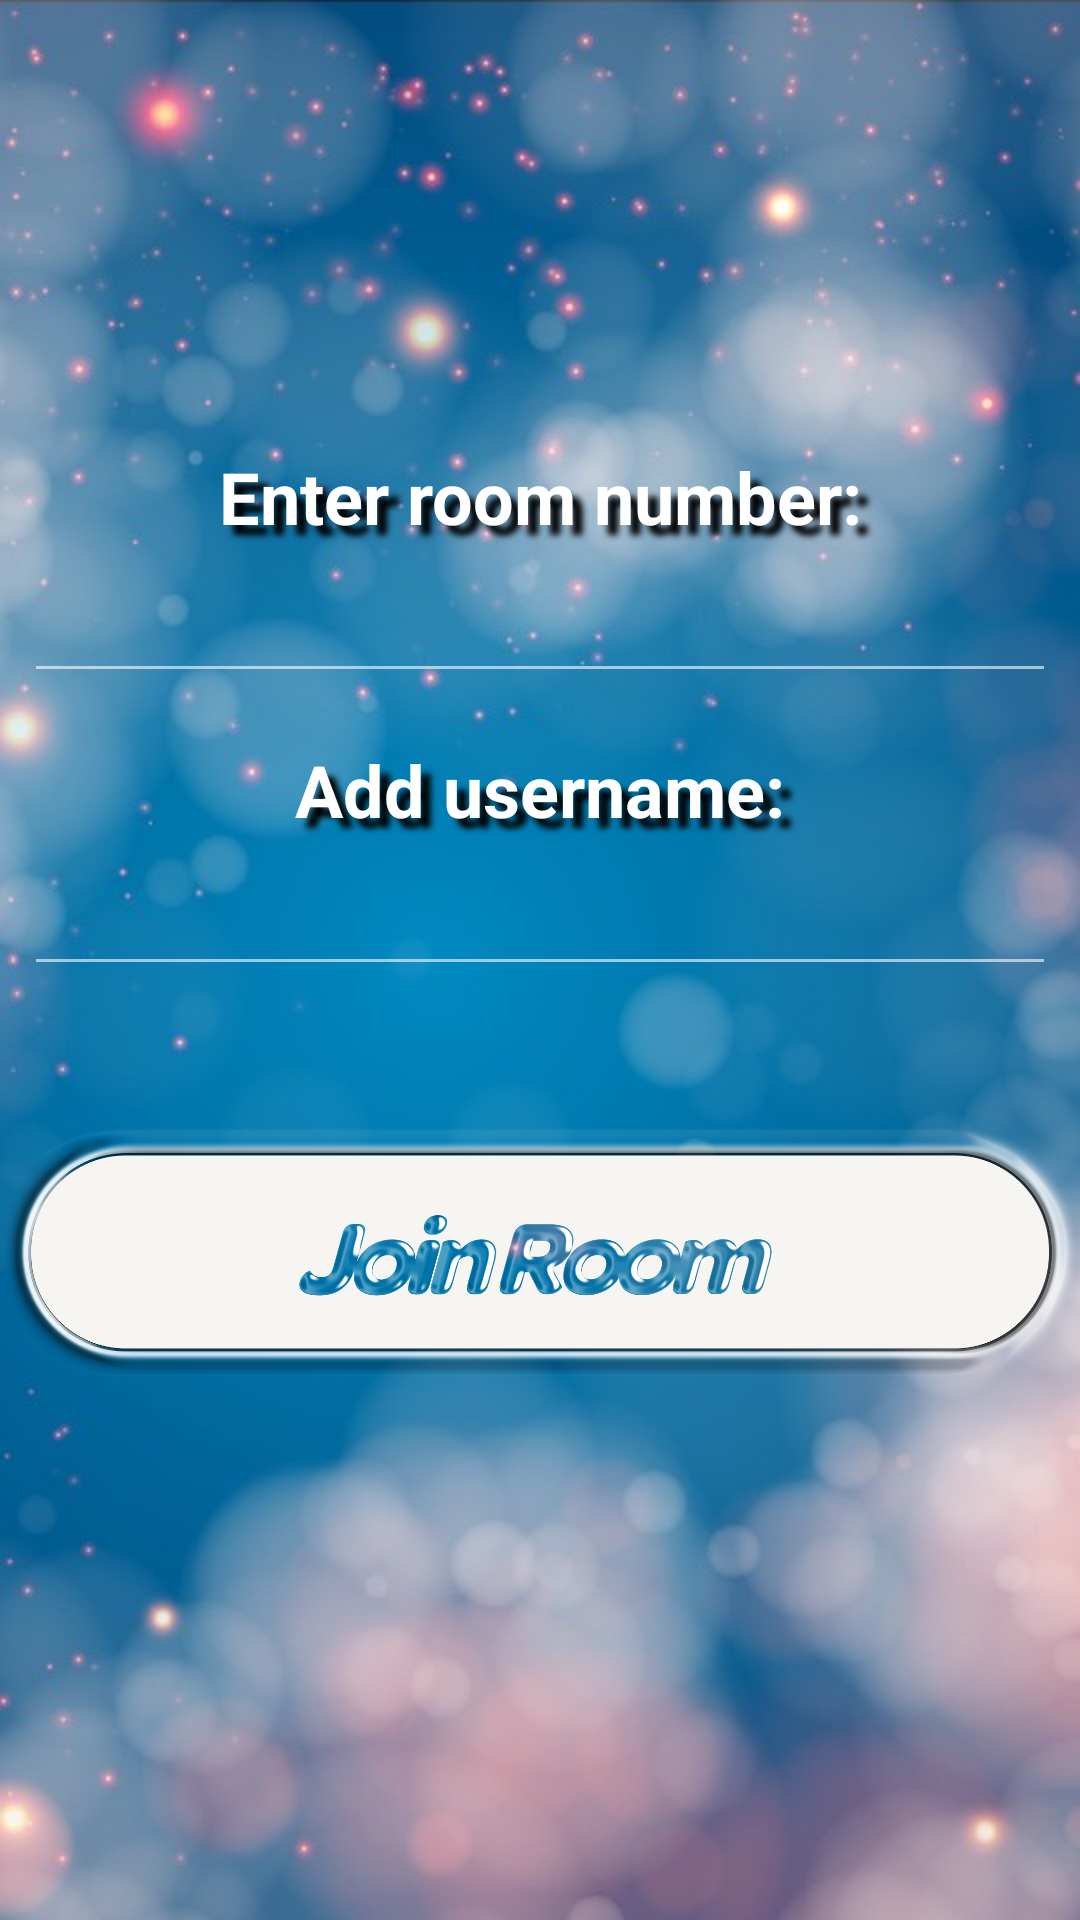

Write the Android layout XML for this screen, with the resource values it uses.
<!-- AndroidManifest.xml: application theme AppTheme -->
<!-- res/layout/activity_join_room.xml -->
<?xml version="1.0" encoding="utf-8"?>
<android.support.constraint.ConstraintLayout xmlns:android="http://schemas.android.com/apk/res/android"
    xmlns:app="http://schemas.android.com/apk/res-auto"
    xmlns:tools="http://schemas.android.com/tools"
    android:layout_width="match_parent"
    android:layout_height="match_parent"
    tools:context="com.moment.themoment.JoinRoomActivity">

    <LinearLayout
        android:layout_width="wrap_content"
        android:layout_height="wrap_content"
        android:layout_marginBottom="8dp"
        android:layout_marginEnd="8dp"
        android:layout_marginStart="8dp"
        android:layout_marginTop="8dp"
        android:orientation="vertical"
        app:layout_constraintBottom_toBottomOf="parent"
        app:layout_constraintEnd_toEndOf="parent"
        app:layout_constraintStart_toStartOf="parent"
        app:layout_constraintTop_toTopOf="parent"
        app:layout_constraintVertical_bias="0.3">

        <TextView
            android:id="@+id/textView"
            android:layout_width="match_parent"
            android:layout_height="0dp"
            android:layout_marginEnd="8dp"
            android:layout_marginStart="8dp"
            android:layout_marginTop="70dp"
            android:layout_weight="0.1"
            android:shadowColor="@android:color/black"
            android:shadowDx="10"
            android:shadowDy="10"
            android:shadowRadius="5"
            android:text="@string/room_nbr"
            android:textAlignment="center"
            android:textColor="@android:color/white"
            android:textSize="24sp"
            android:textStyle="bold"
            app:layout_constraintEnd_toEndOf="parent"
            app:layout_constraintStart_toStartOf="parent"
            app:layout_constraintTop_toTopOf="parent" />

        <EditText
            android:id="@+id/roomNumberInput"
            android:layout_width="match_parent"
            android:layout_height="0dp"
            android:layout_marginEnd="8dp"
            android:layout_marginStart="8dp"
            android:layout_weight="0.1"
            android:ems="10"
            android:inputType="number"
            android:labelFor="@+id/roomNumberInput"
            android:shadowColor="@android:color/black"
            android:shadowDx="10"
            android:shadowDy="10"
            android:shadowRadius="5"
            android:singleLine="true"
            android:textAlignment="center"
            android:textColor="@android:color/white"
            android:textSize="24sp"
            android:textStyle="bold"
            app:layout_constraintEnd_toEndOf="parent"
            app:layout_constraintStart_toStartOf="parent"
            app:layout_constraintTop_toBottomOf="@+id/textView" />

        <TextView
            android:id="@+id/textView2"
            android:layout_width="match_parent"
            android:layout_height="0dp"
            android:layout_marginEnd="8dp"
            android:layout_marginStart="8dp"
            android:layout_marginTop="16dp"

            android:layout_weight="0.1"
            android:shadowColor="@android:color/black"
            android:shadowDx="10"
            android:shadowDy="10"
            android:shadowRadius="5"
            android:text="@string/user_name"
            android:textAlignment="center"
            android:textColor="@android:color/white"
            android:textSize="24sp"
            android:textStyle="bold"
            app:layout_constraintEnd_toEndOf="parent"
            app:layout_constraintHorizontal_bias="0.502"
            app:layout_constraintStart_toStartOf="parent"
            app:layout_constraintTop_toBottomOf="@+id/roomNumberInput" />

        <EditText
            android:id="@+id/userNameInput"
            android:layout_width="match_parent"
            android:layout_height="0dp"
            android:layout_marginEnd="8dp"
            android:layout_marginStart="8dp"
            android:layout_weight="0.1"
            android:contentDescription="@string/RRNumber"
            android:ems="10"
            android:inputType="textPersonName"
            android:labelFor="@+id/userNameInput"
            android:singleLine="true"
            android:textAlignment="center"
            android:textColor="@android:color/white"
            android:textSize="24sp"
            app:layout_constraintEnd_toEndOf="parent"
            app:layout_constraintStart_toStartOf="parent"
            app:layout_constraintTop_toBottomOf="@+id/textView2" />

        <TextView
            android:id="@+id/execfail"
            android:layout_width="match_parent"
            android:layout_height="0dp"
            android:layout_marginTop="8dp"
            android:layout_weight="0.1"
            android:shadowColor="@android:color/black"
            android:shadowDx="10"
            android:shadowDy="10"
            android:shadowRadius="5"
            android:textAlignment="center"
            android:textColor="@android:color/white"
            android:textSize="24sp"
            android:textStyle="bold"
            app:layout_constraintLeft_toLeftOf="parent"
            app:layout_constraintRight_toRightOf="parent"
            app:layout_constraintTop_toBottomOf="@+id/userNameInput" />

        <ImageButton
            android:id="@+id/CofnirmBTN"
            android:layout_width="match_parent"
            android:layout_height="0dp"
            android:layout_weight="0.2"
            android:adjustViewBounds="true"
            android:background="@android:color/transparent"
            android:contentDescription="@string/confirm"
            android:cropToPadding="true"
            android:onClick="confirmRoomSelect"
            android:scaleType="fitCenter"
            android:src="@drawable/button_joinroom"
            app:srcCompat="@drawable/button_confirm" />
    </LinearLayout>

</android.support.constraint.ConstraintLayout>
<!-- resources referenced by this layout -->
<resources>
  <!-- drawable button_confirm (drawable) -->
  <?xml version="1.0" encoding="utf-8"?>
  <selector xmlns:android="http://schemas.android.com/apk/res/android">
      <item android:state_pressed="true" android:drawable="@drawable/button_confirm_pressed" />
      <item android:state_focused="true" android:drawable="@drawable/button_confirm_unpressed" />
      <item android:drawable="@drawable/button_confirm_unpressed" />
  </selector>
  <!-- drawable button_joinroom (drawable) -->
  <?xml version="1.0" encoding="utf-8"?>
  <selector xmlns:android="http://schemas.android.com/apk/res/android">
      <item android:state_pressed="true" android:drawable="@drawable/button_jr_pressed" />
      <item android:state_focused="true" android:drawable="@drawable/button_jr_unpressed" />
      <item android:drawable="@drawable/button_jr_unpressed" />
  </selector>
  <string name="RRNumber">Your random room number is:</string>
  <string name="confirm">Confirm</string>
  <string name="room_nbr">Enter room number:</string>
  <string name="user_name">Add username:</string>
  <style name="AppTheme" parent="Theme.AppCompat.Light.NoActionBar">
          
          <item name="colorPrimary">?android:attr/colorPrimary</item>
          <item name="colorPrimaryDark">@color/colorAccent</item>
          <item name="colorAccent">@android:color/white</item>
          <item name="android:colorForeground">@android:color/white</item>
          <item name="android:navigationBarColor">@android:color/background_dark</item>
          <item name="android:statusBarColor">@android:color/background_dark</item>
          <item name="android:windowBackground">@drawable/background</item>
          <item name="android:colorBackground">@android:color/background_dark</item>
          <item name="android:textColorPrimary">@android:color/background_light</item>
      </style>
  <!-- drawable button_confirm_pressed: png bitmap (drawable, 207164 bytes) -->
  <!-- drawable button_confirm_unpressed: png bitmap (drawable, 191110 bytes) -->
  <!-- drawable button_jr_pressed: png bitmap (drawable, 223491 bytes) -->
  <!-- drawable button_jr_unpressed: png bitmap (drawable, 206610 bytes) -->
  <color name="colorAccent">#408cff</color>
  <!-- drawable background: jpg bitmap (drawable, 59740 bytes) -->
</resources>
